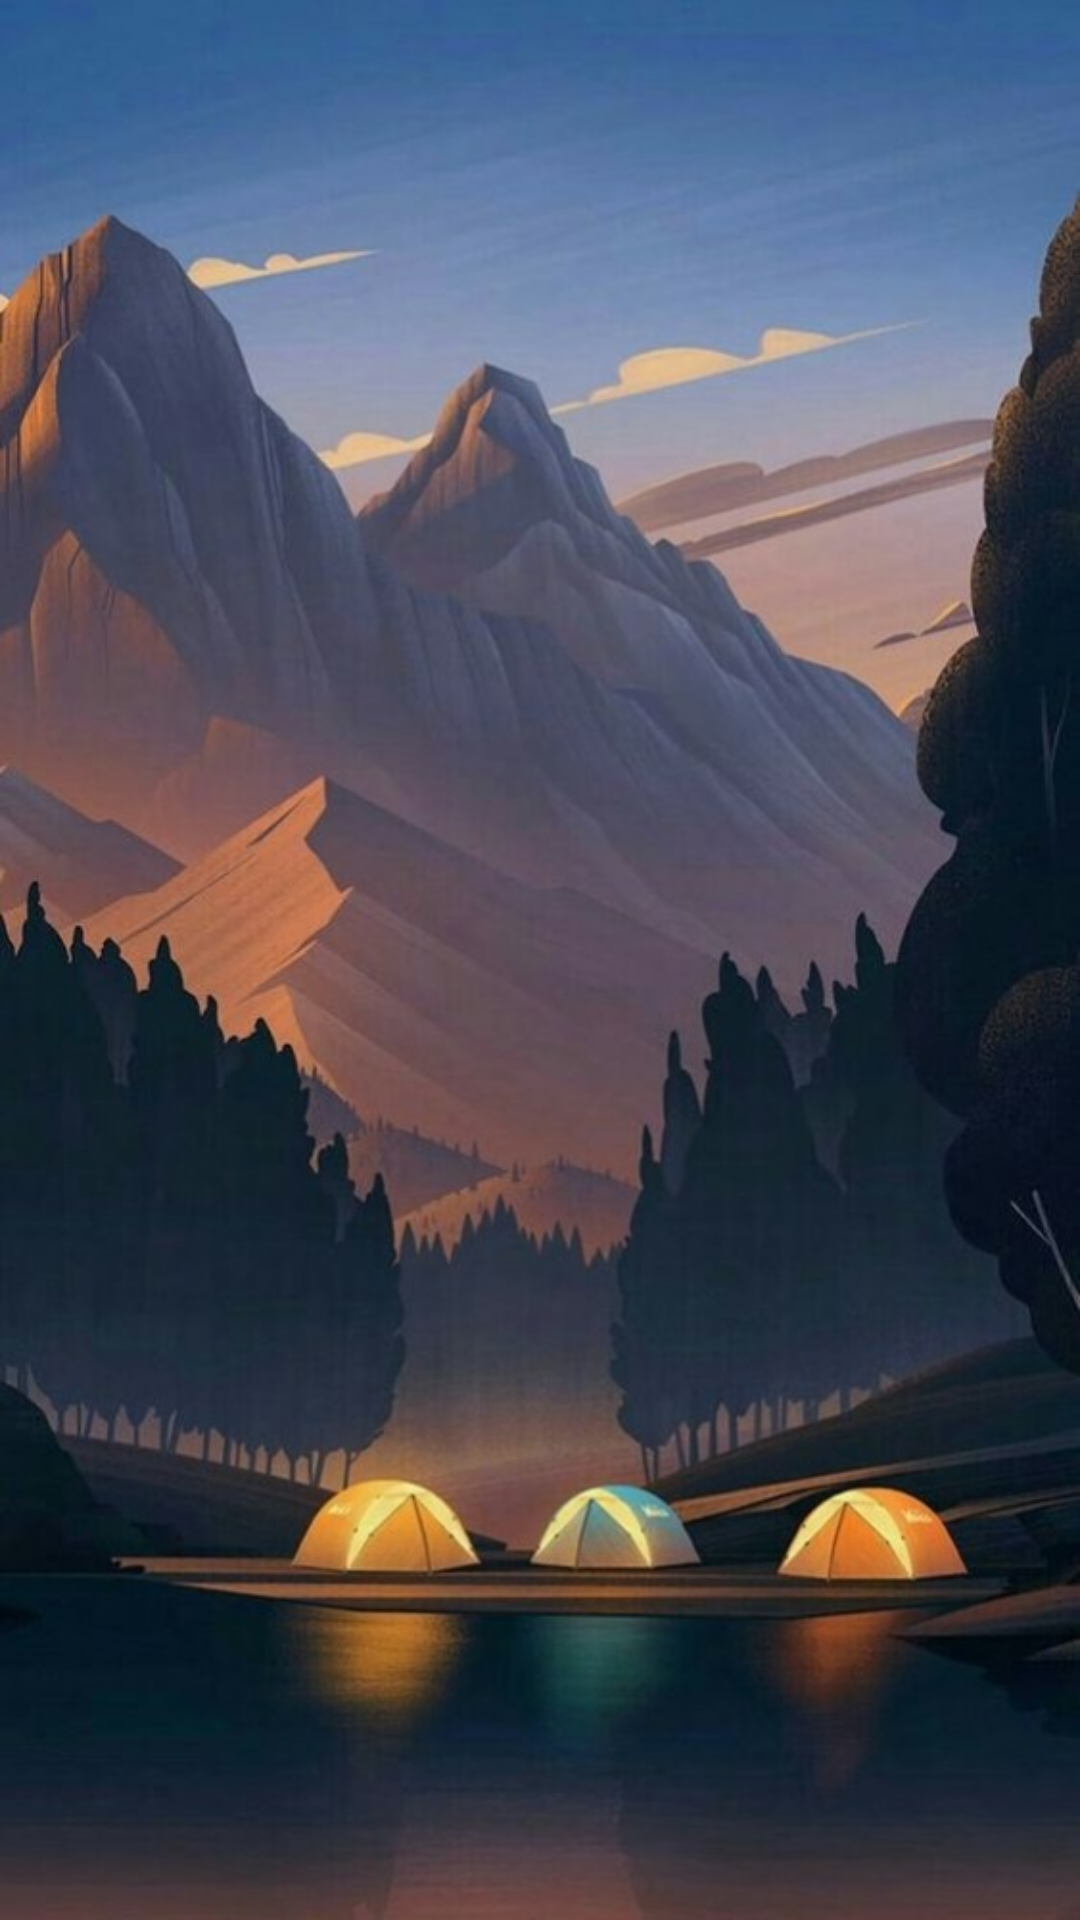

Android layout source for this screen:
<!-- AndroidManifest.xml: application theme Theme.TravelAdvisoryApp -->
<!-- res/layout/activity_main.xml -->
<?xml version="1.0" encoding="utf-8"?>
<androidx.constraintlayout.widget.ConstraintLayout xmlns:android="http://schemas.android.com/apk/res/android"
    xmlns:app="http://schemas.android.com/apk/res-auto"
    xmlns:tools="http://schemas.android.com/tools"
    android:layout_width="match_parent"
    android:layout_height="match_parent"
    android:background="@drawable/natureimage"
    tools:context=".MainActivity">


    <androidx.recyclerview.widget.RecyclerView
        android:id="@+id/country_recyclerview"
        android:layout_width="409dp"
        android:layout_height="633dp"
        app:layout_constraintBottom_toBottomOf="parent"
        app:layout_constraintEnd_toEndOf="parent"
        app:layout_constraintStart_toStartOf="parent"
        app:layout_constraintTop_toTopOf="parent"
        app:layout_constraintVertical_bias="0.0">

    </androidx.recyclerview.widget.RecyclerView>

    <Button
        android:id="@+id/favoriteButton"
        android:layout_width="wrap_content"
        android:layout_height="wrap_content"
        android:layout_marginBottom="16dp"
        android:background="@android:color/transparent"
        android:text="FAVORITES"
        android:textColor="@color/white"
        app:layout_constraintBottom_toBottomOf="parent"
        app:layout_constraintEnd_toEndOf="parent"
        app:layout_constraintStart_toStartOf="parent"
        app:layout_constraintTop_toBottomOf="@+id/country_recyclerview"
        app:layout_constraintVertical_bias="0.0" />


</androidx.constraintlayout.widget.ConstraintLayout>
<!-- resources referenced by this layout -->
<resources>
  <color name="white">#FFFFFFFF</color>
  <!-- drawable natureimage: jpg bitmap (drawable, 80792 bytes) -->
  <style name="Theme.TravelAdvisoryApp" parent="Theme.MaterialComponents.DayNight.DarkActionBar.Bridge">
          
          <item name="colorPrimary">#0A1C7E</item>
          <item name="colorPrimaryVariant">@color/black</item>
          <item name="colorOnPrimary">@color/aqua</item>
          
          <item name="colorSecondary">@color/teal_200</item>
          <item name="colorSecondaryVariant">@color/teal_700</item>
          <item name="colorOnSecondary">#000000</item>
          
          <item name="android:statusBarColor" tools:targetApi="l">?attr/colorPrimaryVariant</item>
          
      </style>
  <color name="black">#FF000000</color>
  <color name="aqua">#00FFFF</color>
  <color name="teal_200">#FF03DAC5</color>
  <color name="teal_700">#FF018786</color>
</resources>
